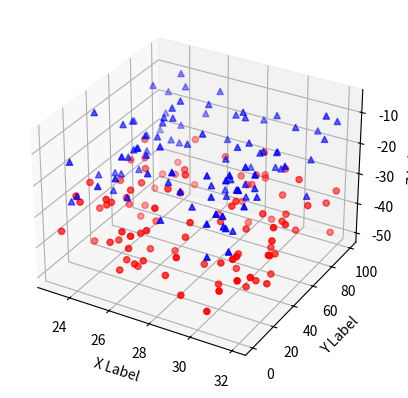

Reproduce this figure in Python. (Note: this script raises an exception after producing the figure.)
import numpy as np
from mpl_toolkits.mplot3d import Axes3D
import matplotlib.pyplot as plt


def randrange(n, vmin, vmax):
    return (vmax - vmin)*np.random.rand(n) + vmin

fig = plt.figure()
ax = fig.add_subplot(111, projection='3d')
n = 100
for c, m, zl, zh in [('r', 'o', -50, -25), ('b', '^', -30, -5)]:
    xs = randrange(n, 23, 32)
    ys = randrange(n, 0, 100)
    zs = randrange(n, zl, zh)
    ax.scatter(xs, ys, zs, c=c, marker=m)

ax.set_xlabel('X Label')
ax.set_ylabel('Y Label')
ax.set_zlabel('Z Label')

plt.savefig('test3d.fig')
